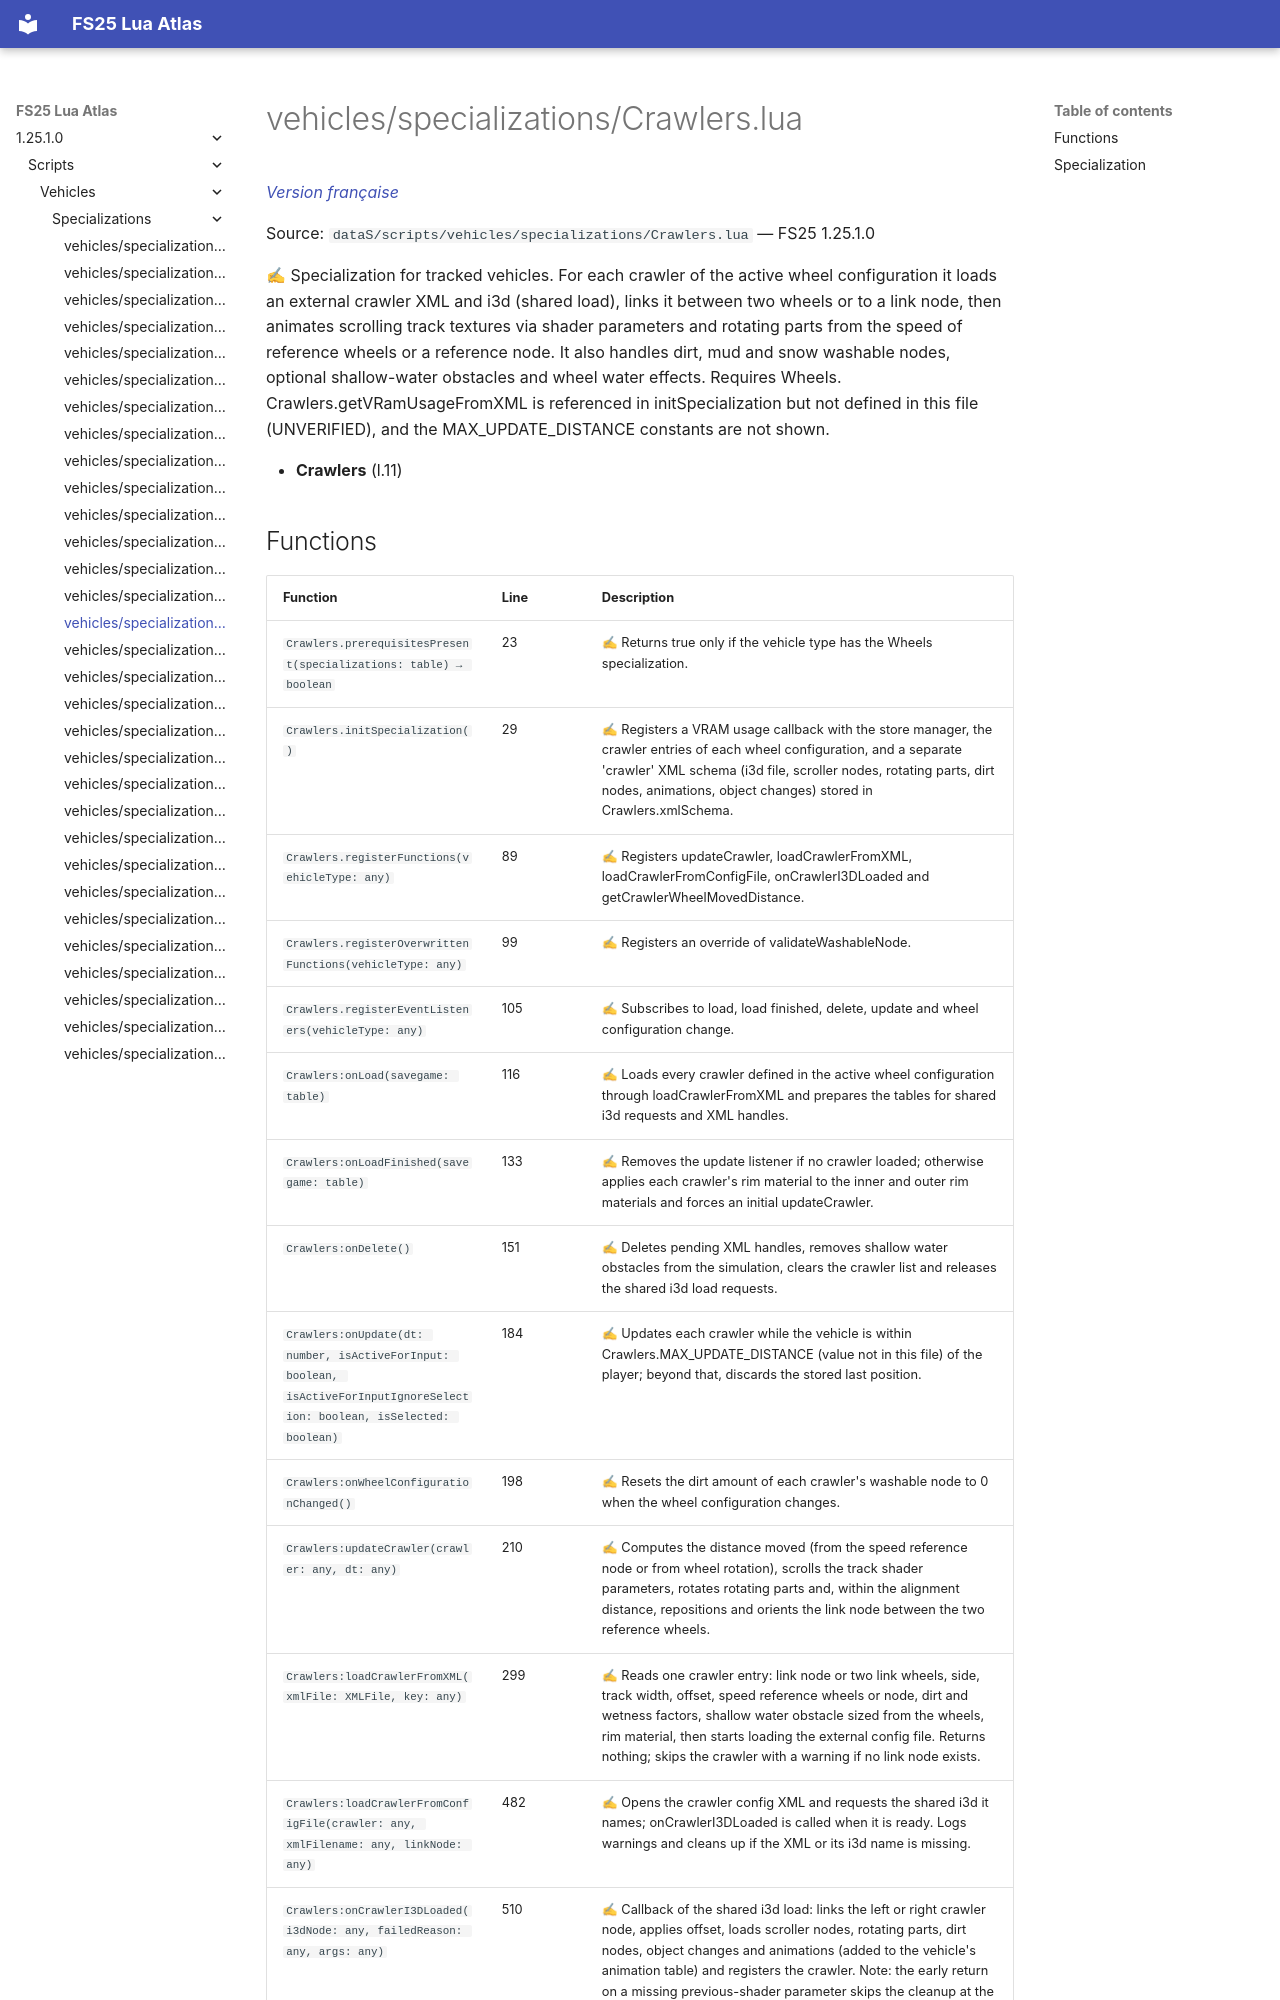

repository: Tim0219800/fs25-lua-atlas · page: 1.25.1.0/scripts/vehicles/specializations/Crawlers.html · generator: mkdocs

# vehicles/specializations/Crawlers.lua

*[Version française](../../../fr/scripts/vehicles/specializations/Crawlers.md)*

Source: `dataS/scripts/vehicles/specializations/Crawlers.lua` — FS25 1.25.1.0

✍ Specialization for tracked vehicles. For each crawler of the active wheel configuration it loads an external crawler XML and i3d (shared load), links it between two wheels or to a link node, then animates scrolling track textures via shader parameters and rotating parts from the speed of reference wheels or a reference node. It also handles dirt, mud and snow washable nodes, optional shallow-water obstacles and wheel water effects. Requires Wheels. Crawlers.getVRamUsageFromXML is referenced in initSpecialization but not defined in this file (UNVERIFIED), and the MAX_UPDATE_DISTANCE constants are not shown.

- **Crawlers** (l.11)
